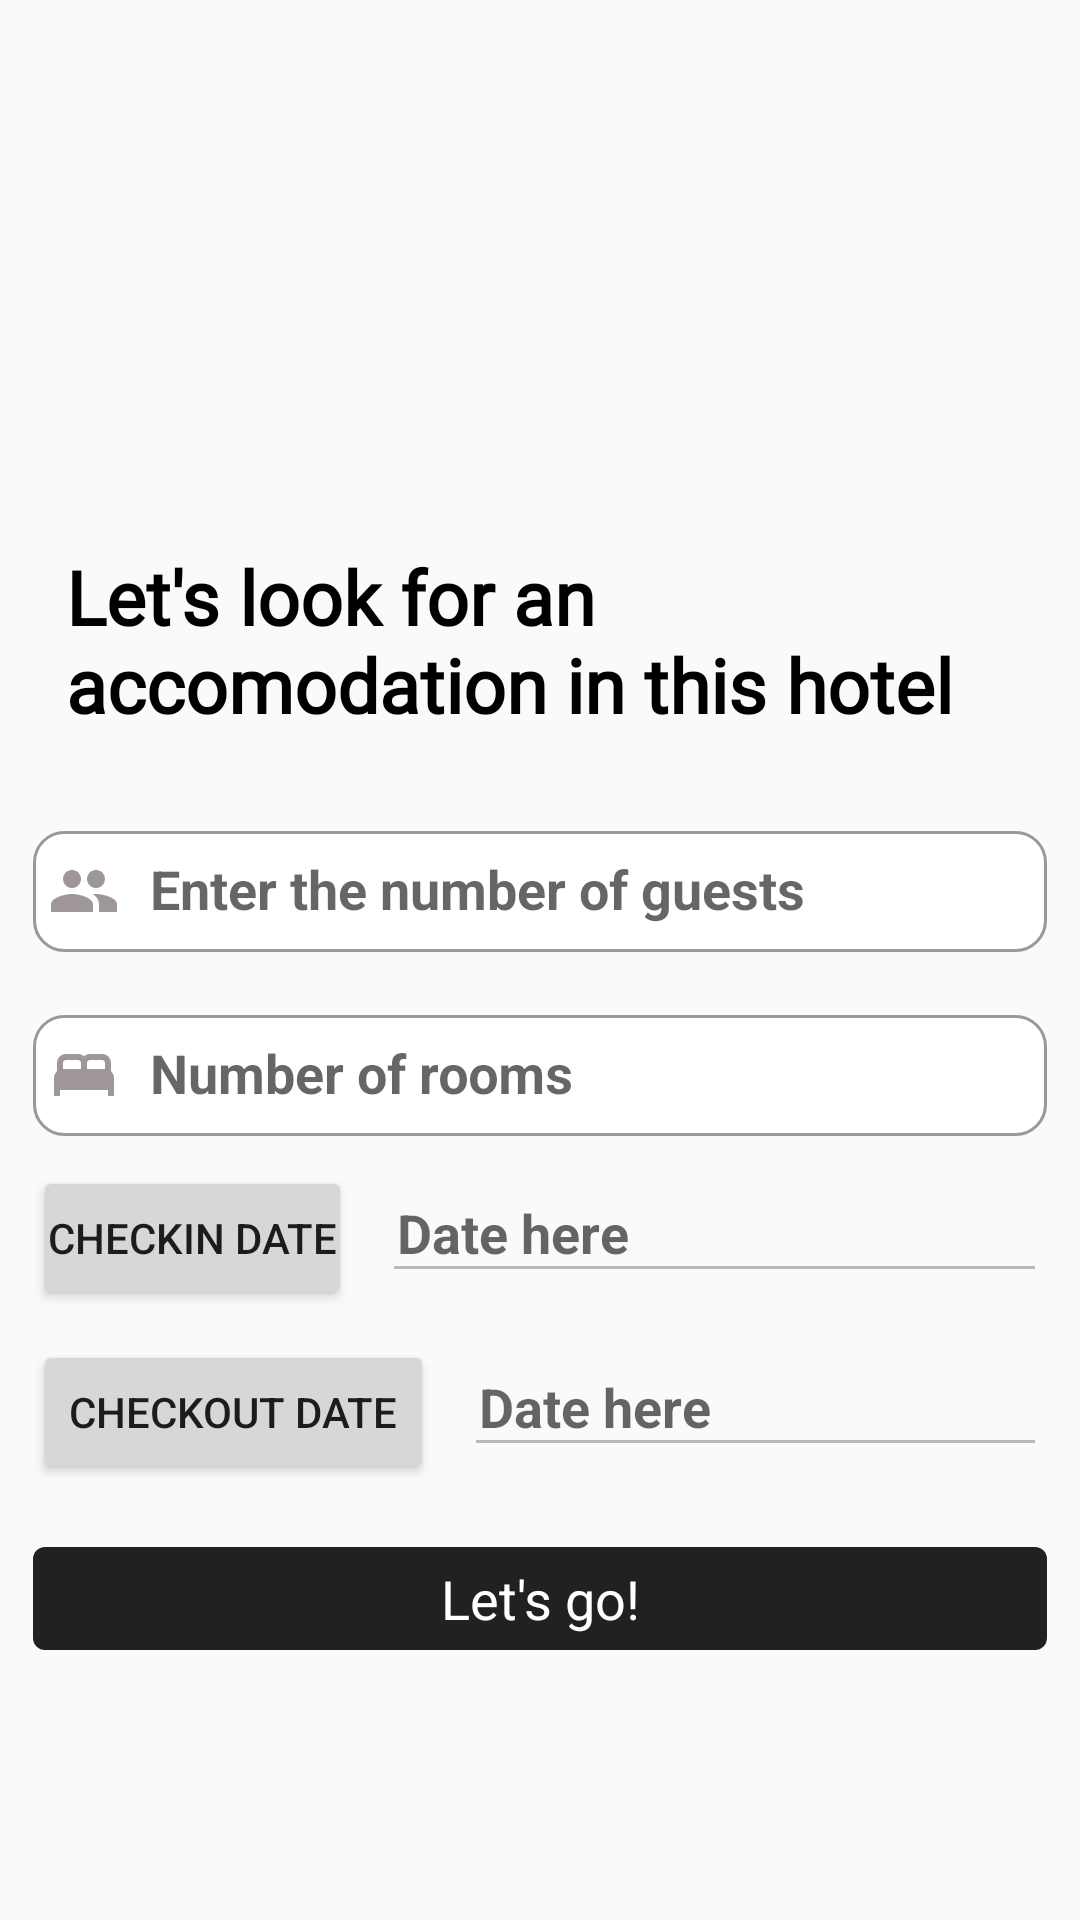

This screen was rendered from an Android layout file. Write that file and the resources it references.
<!-- AndroidManifest.xml: application theme Theme.SavvyHotels -->
<!-- res/layout/activity_searchroom.xml -->
<?xml version="1.0" encoding="utf-8"?>
<LinearLayout
    xmlns:android="http://schemas.android.com/apk/res/android"
    xmlns:app="http://schemas.android.com/apk/res-auto"
    xmlns:tools="http://schemas.android.com/tools"
    android:id="@+id/main"
    android:layout_width="match_parent"
    android:layout_height="match_parent"
    tools:context=".SigninActivity"
    android:layout_gravity="center"
    android:orientation="vertical">

    <LinearLayout
        android:layout_width="match_parent"
        android:layout_height="wrap_content"
        android:orientation="vertical"
        android:padding="11dp">

        <com.google.android.material.textview.MaterialTextView
            android:layout_width="wrap_content"
            android:layout_height="wrap_content"
            android:text="Let's look for an accomodation in this hotel"
            android:layout_marginTop="160dp"
            android:textAlignment="textStart"
            android:textStyle="bold"
            android:textSize="25sp"
            android:padding="11dp"
            android:fontFamily="@font/montserrat"
            android:textColor="@color/black"
            />

        <com.google.android.material.textfield.TextInputLayout
            android:layout_width="match_parent"
            android:layout_height="wrap_content"
            android:layout_marginTop="10dp">

            <com.google.android.material.textfield.TextInputEditText
                android:id="@+id/noGuests"
                android:layout_width="match_parent"
                android:layout_height="wrap_content"
                android:background="@drawable/custominput"
                android:drawableLeft="@drawable/customguests"
                android:drawablePadding="10dp"
                android:ems="10"
                android:hint="Enter the number of guests"
                android:inputType="number"
                android:paddingLeft="5dp"
                android:paddingTop="8dp"
                android:paddingBottom="8dp"
                android:textSize="18sp"
                android:textStyle="bold" />

        </com.google.android.material.textfield.TextInputLayout>

        <com.google.android.material.textfield.TextInputLayout
            android:layout_width="match_parent"
            android:layout_height="wrap_content"
            android:layout_marginTop="10dp"
            >

            <com.google.android.material.textfield.TextInputEditText
                android:layout_width="match_parent"
                android:layout_height="wrap_content"
                android:inputType="number"
                android:hint="Number of rooms"
                android:ems="10"
                android:drawableLeft="@drawable/customrooms"
                android:drawablePadding="10dp"
                android:paddingLeft="5dp"
                android:paddingTop="8dp"
                android:paddingBottom="8dp"
                android:textStyle="bold"
                android:background="@drawable/custominput"
                android:id="@+id/noRooms"/>

        </com.google.android.material.textfield.TextInputLayout>

        <LinearLayout
            android:layout_width="match_parent"
            android:layout_height="wrap_content"
            android:orientation="horizontal">

            <Button
                android:layout_width="wrap_content"
                android:layout_height="wrap_content"
                android:layout_marginTop="10dp"
                android:layout_marginRight="10dp"
                android:padding="5dp"
                android:text="Checkin Date"
                android:id="@+id/buttonDatePicker"/>

                <EditText
                    android:layout_width="match_parent"
                    android:layout_height="wrap_content"
                    android:hint="Date here"
                    android:ems="10"
                    android:layout_marginTop="10dp"
                    android:drawablePadding="10dp"
                    android:paddingLeft="5dp"
                    android:paddingTop="8dp"
                    android:paddingBottom="8dp"
                    android:textStyle="bold"
                    android:enabled="false"
                    android:id="@+id/editTextDate"/>


        </LinearLayout>

        <LinearLayout
            android:layout_width="match_parent"
            android:layout_height="wrap_content"
            android:orientation="horizontal">

            <Button
                android:layout_width="wrap_content"
                android:layout_height="wrap_content"
                android:layout_marginTop="10dp"
                android:layout_marginRight="10dp"
                android:text="Checkout Date"
                android:id="@+id/buttonDatepicker"/>

                <EditText
                    android:layout_width="match_parent"
                    android:layout_height="wrap_content"
                    android:layout_marginTop="10dp"
                    android:hint="Date here"
                    android:ems="10"
                    android:drawablePadding="10dp"
                    android:paddingLeft="5dp"
                    android:paddingTop="8dp"
                    android:paddingBottom="8dp"
                    android:textStyle="bold"
                    android:enabled="false"
                    android:id="@+id/editTextdate"/>
        </LinearLayout>


        <com.google.android.material.button.MaterialButton
            android:layout_width="match_parent"
            android:layout_height="wrap_content"
            android:text="Let's go!"
            android:padding="5dp"
            android:textAlignment="center"
            android:layout_gravity="center"
            android:textColor="@android:color/white"
            android:textSize="18sp"
            android:id="@+id/lets_go"
            android:layout_marginTop="15dp"/>

    </LinearLayout>



</LinearLayout>
<!-- resources referenced by this layout -->
<resources>
  <!-- drawable customguests (drawable) -->
  <?xml version="1.0" encoding="utf-8"?>
  <selector xmlns:android="http://schemas.android.com/apk/res/android">
      <item android:state_focused="true"
          android:drawable="@drawable/baseline_people_focuses_24"/>
  
      <item android:state_focused="false"
          android:drawable="@drawable/baseline_people_24"/>
  
  </selector>
  <!-- drawable customrooms (drawable) -->
  <?xml version="1.0" encoding="utf-8"?>
  <selector xmlns:android="http://schemas.android.com/apk/res/android">
      <item android:state_focused="true"
          android:drawable="@drawable/baseline_bed_focused_24"/>
  
      <item android:state_focused="false"
          android:drawable="@drawable/baseline_bed_24"/>
  
  </selector>
  <style name="Theme.SavvyHotels" parent="Base.Theme.SavvyHotels" />
  <!-- drawable baseline_people_focuses_24 (drawable) -->
  <vector xmlns:android="http://schemas.android.com/apk/res/android" android:height="24dp" android:tint="#721322" android:viewportHeight="24" android:viewportWidth="24" android:width="24dp">
        
      <path android:fillColor="#721322" android:pathData="M16,11c1.66,0 2.99,-1.34 2.99,-3S17.66,5 16,5c-1.66,0 -3,1.34 -3,3s1.34,3 3,3zM8,11c1.66,0 2.99,-1.34 2.99,-3S9.66,5 8,5C6.34,5 5,6.34 5,8s1.34,3 3,3zM8,13c-2.33,0 -7,1.17 -7,3.5L1,19h14v-2.5c0,-2.33 -4.67,-3.5 -7,-3.5zM16,13c-0.29,0 -0.62,0.02 -0.97,0.05 1.16,0.84 1.97,1.97 1.97,3.45L17,19h6v-2.5c0,-2.33 -4.67,-3.5 -7,-3.5z"/>
      
  </vector>
  <!-- drawable baseline_people_24 (drawable) -->
  <vector xmlns:android="http://schemas.android.com/apk/res/android" android:height="24dp" android:tint="#9f9797" android:viewportHeight="24" android:viewportWidth="24" android:width="24dp">
        
      <path android:fillColor="#9f9797" android:pathData="M16,11c1.66,0 2.99,-1.34 2.99,-3S17.66,5 16,5c-1.66,0 -3,1.34 -3,3s1.34,3 3,3zM8,11c1.66,0 2.99,-1.34 2.99,-3S9.66,5 8,5C6.34,5 5,6.34 5,8s1.34,3 3,3zM8,13c-2.33,0 -7,1.17 -7,3.5L1,19h14v-2.5c0,-2.33 -4.67,-3.5 -7,-3.5zM16,13c-0.29,0 -0.62,0.02 -0.97,0.05 1.16,0.84 1.97,1.97 1.97,3.45L17,19h6v-2.5c0,-2.33 -4.67,-3.5 -7,-3.5z"/>
      
  </vector>
  <!-- drawable baseline_bed_focused_24 (drawable) -->
  <vector xmlns:android="http://schemas.android.com/apk/res/android" android:height="24dp" android:tint="#721322" android:viewportHeight="24" android:viewportWidth="24" android:width="24dp">
        
      <path android:fillColor="#721322" android:pathData="M21,10.78V8c0,-1.65 -1.35,-3 -3,-3h-4c-0.77,0 -1.47,0.3 -2,0.78C11.47,5.3 10.77,5 10,5H6C4.35,5 3,6.35 3,8v2.78C2.39,11.33 2,12.12 2,13v6h2v-2h16v2h2v-6C22,12.12 21.61,11.33 21,10.78zM14,7h4c0.55,0 1,0.45 1,1v2h-6V8C13,7.45 13.45,7 14,7zM5,8c0,-0.55 0.45,-1 1,-1h4c0.55,0 1,0.45 1,1v2H5V8z"/>
      
  </vector>
  <!-- drawable baseline_bed_24 (drawable) -->
  <vector xmlns:android="http://schemas.android.com/apk/res/android" android:height="24dp" android:tint="#9f9797" android:viewportHeight="24" android:viewportWidth="24" android:width="24dp">
        
      <path android:fillColor="#9f9797" android:pathData="M21,10.78V8c0,-1.65 -1.35,-3 -3,-3h-4c-0.77,0 -1.47,0.3 -2,0.78C11.47,5.3 10.77,5 10,5H6C4.35,5 3,6.35 3,8v2.78C2.39,11.33 2,12.12 2,13v6h2v-2h16v2h2v-6C22,12.12 21.61,11.33 21,10.78zM14,7h4c0.55,0 1,0.45 1,1v2h-6V8C13,7.45 13.45,7 14,7zM5,8c0,-0.55 0.45,-1 1,-1h4c0.55,0 1,0.45 1,1v2H5V8z"/>
      
  </vector>
  <style name="Base.Theme.SavvyHotels" parent="Theme.MaterialComponents.DayNight.DarkActionBar.Bridge">
          
          
      </style>
  <!-- not gathered from this repository: default colours our renderer supplied (Android Studio template values) -->
  <color name="black">#FF000000</color>
</resources>
